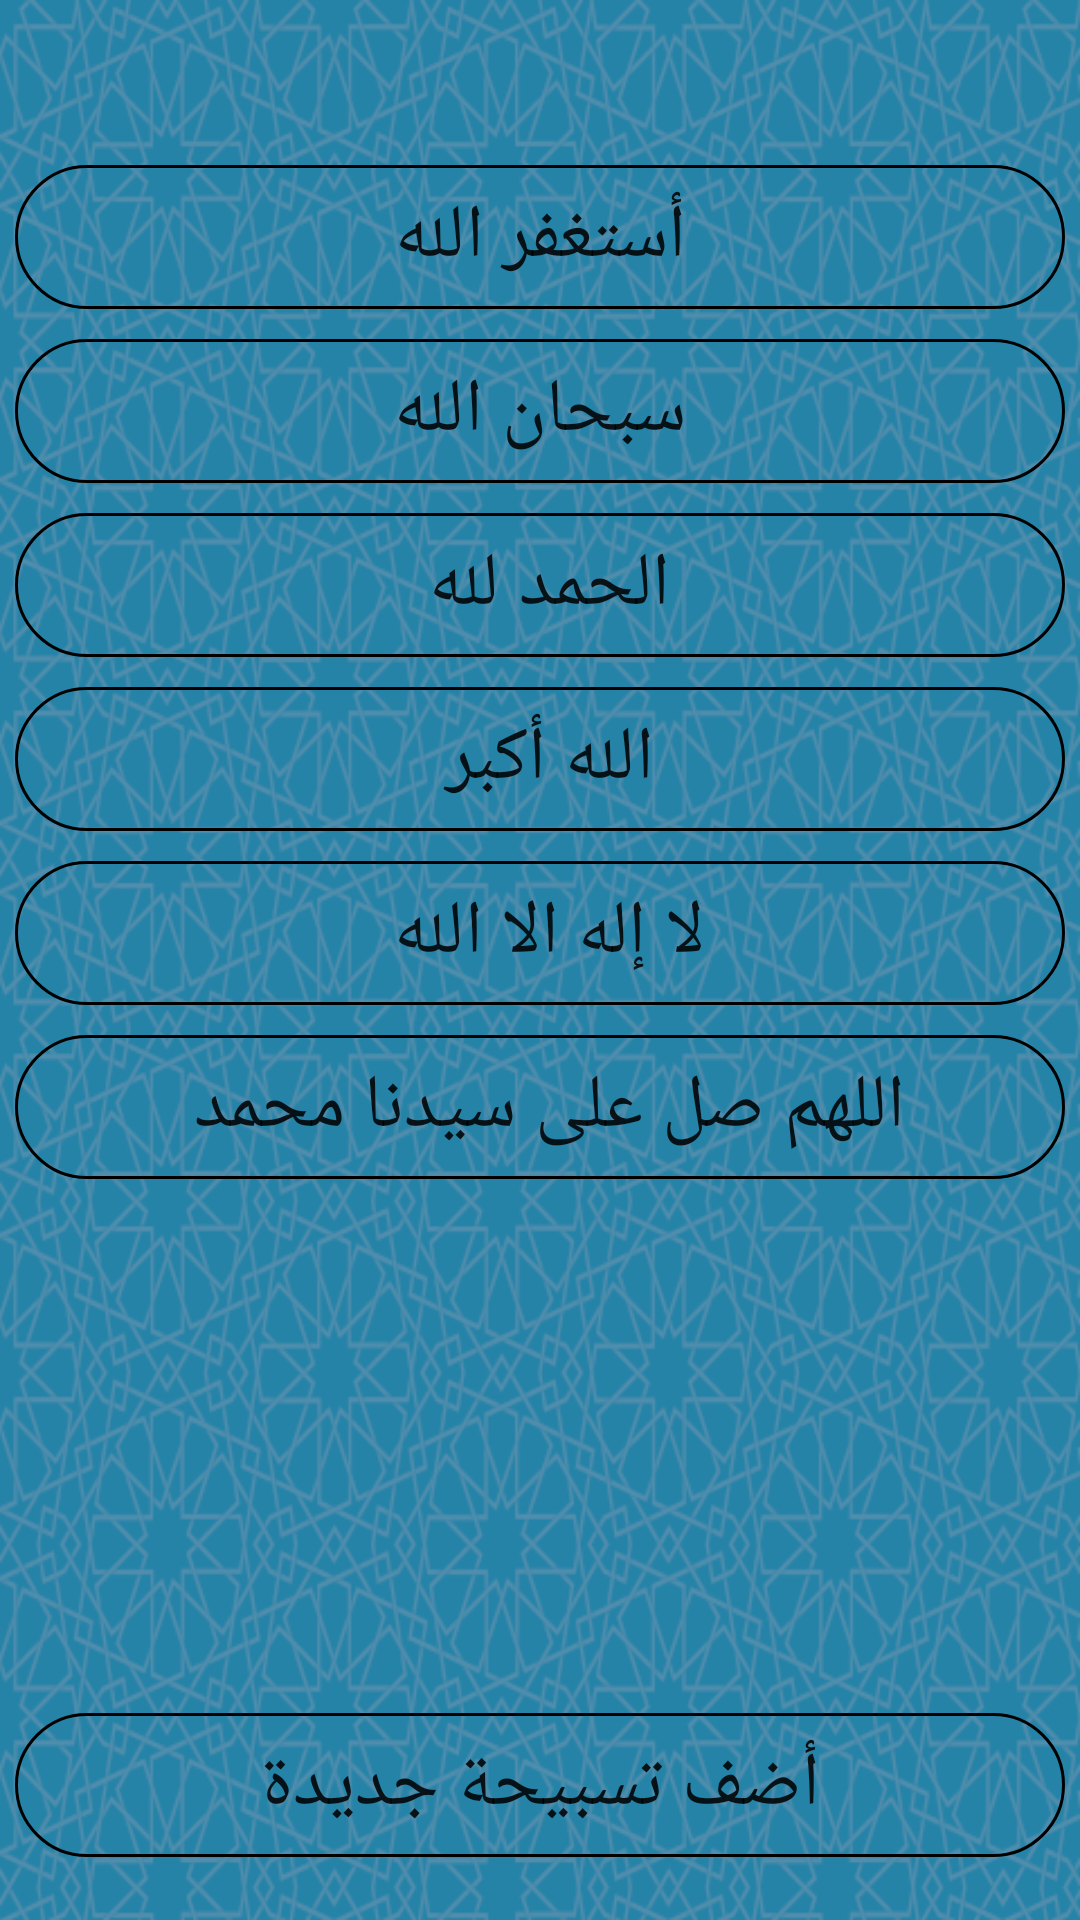

The Android layout XML behind this screen, and the referenced resources:
<!-- AndroidManifest.xml: application theme AppTheme -->
<!-- res/layout/activity_counter.xml -->
<?xml version="1.0" encoding="utf-8"?>
<RelativeLayout
        xmlns:android="http://schemas.android.com/apk/res/android"
        xmlns:tools="http://schemas.android.com/tools"
        xmlns:app="http://schemas.android.com/apk/res-auto"
        android:layout_width="match_parent"
        android:layout_height="match_parent"
        android:id="@+id/RES1"
        android:background="@drawable/backgroundneww"

        tools:context=".counter">

    <LinearLayout android:layout_width="match_parent"
                  android:layout_height="wrap_content"
                  android:id="@+id/lsss1"
                  android:layout_marginTop="50dp"
                  android:orientation="vertical">
        <Button android:layout_width="match_parent"
                android:id="@+id/btns1"
                android:textSize="25dp"

                android:background="@drawable/btn"

                android:text="أستغفر الله"
                android:layout_margin="5dp"
                android:layout_height="wrap_content"/>
        <Button android:layout_width="match_parent"
                android:id="@+id/btns2"
                android:textSize="25dp"

                android:background="@drawable/btn"

                android:text="سبحان الله"
                android:layout_margin="5dp"
                android:layout_height="wrap_content"/>
        <Button android:layout_width="match_parent"
                android:id="@+id/btns3"
                android:textSize="25dp"

                android:text="الحمد لله "
                android:background="@drawable/btn"

                android:layout_margin="5dp"
                android:layout_height="wrap_content"/>
        <Button android:layout_width="match_parent"
                android:id="@+id/btns4"
                android:background="@drawable/btn"
                android:textSize="25dp"

                android:text="الله أكبر "
                android:layout_margin="5dp"
                android:layout_height="wrap_content"/>
        <Button android:layout_width="match_parent"
                android:id="@+id/btns5"
                android:textSize="25dp"

                android:text="لا إله الا الله "
                android:background="@drawable/btn"

                android:layout_margin="5dp"
                android:layout_height="wrap_content"/>
        <Button android:layout_width="match_parent"
                android:id="@+id/btns6"
                android:textSize="25dp"

                android:text="اللهم صل على سيدنا محمد "
                android:background="@drawable/btn"

                android:layout_margin="5dp"
                android:layout_height="wrap_content"/>
    </LinearLayout>
    <LinearLayout android:layout_width="match_parent"
                  android:layout_height="wrap_content"
                  android:orientation="horizontal"
                  android:id="@+id/lsssm2"
                  android:layout_alignParentStart="true"
                  android:layout_alignParentBottom="true"
                  android:layout_marginBottom="16dp">
        <Button android:layout_width="match_parent"
                android:layout_height="wrap_content"
                android:layout_margin="5dp"
                android:id="@+id/lsss17"
                android:textSize="25dp"

                android:text="أضف تسبيحة جديدة"
                android:background="@drawable/btn"

                android:layout_alignParentEnd="true"
                android:layout_alignParentBottom="true"

                android:layout_marginBottom="39dp"/>

    </LinearLayout>


</RelativeLayout>
<!-- resources referenced by this layout -->
<resources>
  <!-- drawable backgroundneww: png bitmap (drawable, 333021 bytes) -->
  <!-- drawable btn (drawable) -->
  <?xml version="1.0" encoding="utf-8"?>
  <shape xmlns:android="http://schemas.android.com/apk/res/android"
  android:shape="rectangle">
      <corners android:radius="50dp"></corners>
      <stroke android:width="1dp" android:color="#000"></stroke>
  
  </shape>
  <style name="AppTheme" parent="Theme.AppCompat.Light.DarkActionBar">
          
          <item name="colorPrimary">@color/colorPrimary</item>
          <item name="colorPrimaryDark">@color/colorPrimaryDark</item>
          <item name="colorAccent">@color/colorAccent</item>
  
      </style>
  <color name="colorPrimary">#3F51B5</color>
  <color name="colorPrimaryDark">#303F9F</color>
  <color name="colorAccent">#000000</color>
</resources>
